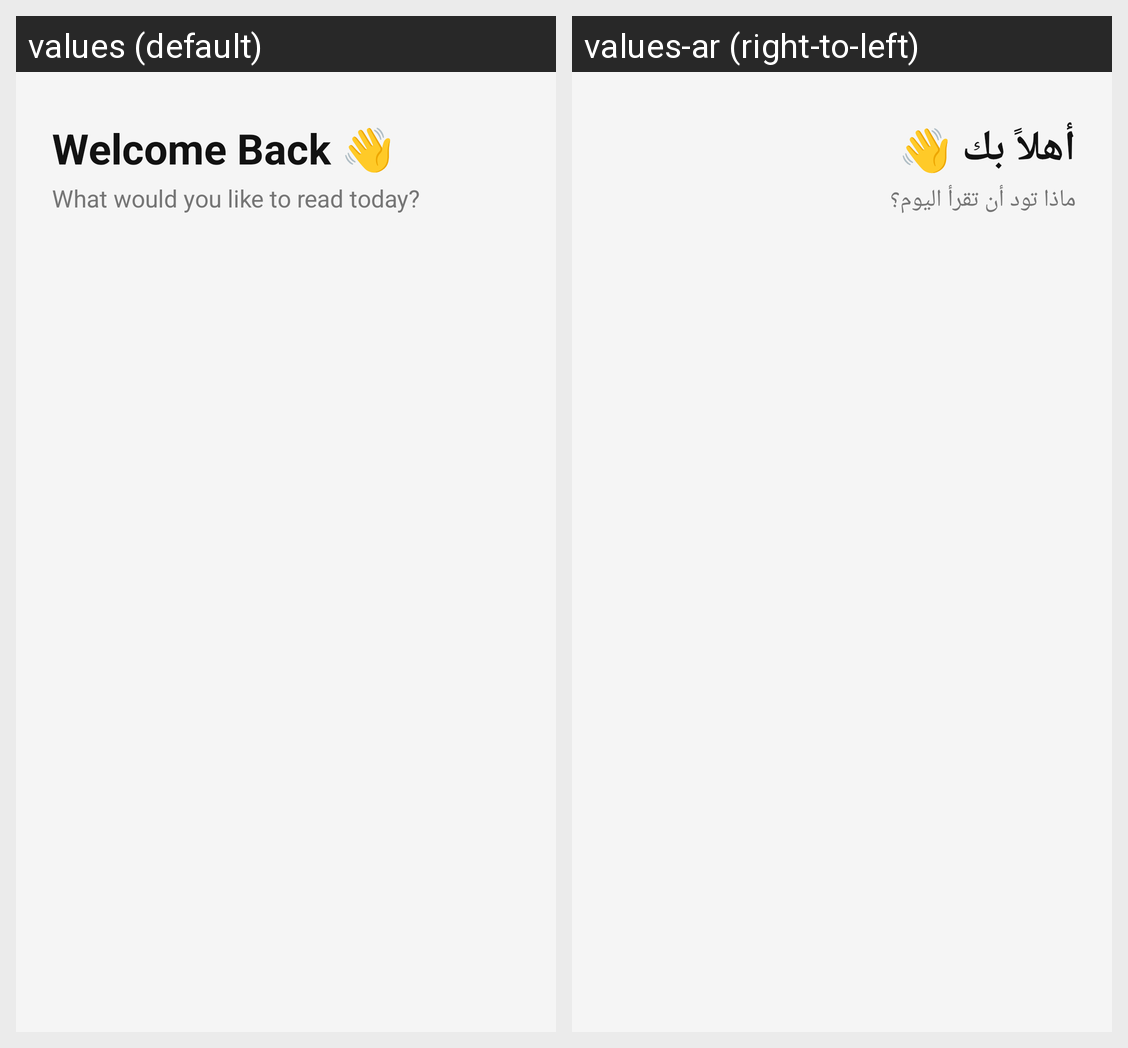

Translations of the strings shown on this Android screen, per locale in the grid:
Android screen res/layout/fragment_home.xml rendered under 2 locales, left to right: values (default), values-ar (right-to-left). Device: Nexus 5 (rendered at 1080×1920; each locale shown at half size, 540×960, under a caption strip naming it); theme Theme.Quotes.
Strings drawn on this screen, with the default value and each locale's value (text and hints the layout hard-codes, and strings that could not be matched under every locale, appear in the picture but are not listed):

greeting
  values: Welcome Back 👋
  values-ar: أهلاً بك 👋

subtitle
  values: What would you like to read today?
  values-ar: ماذا تود أن تقرأ اليوم؟
